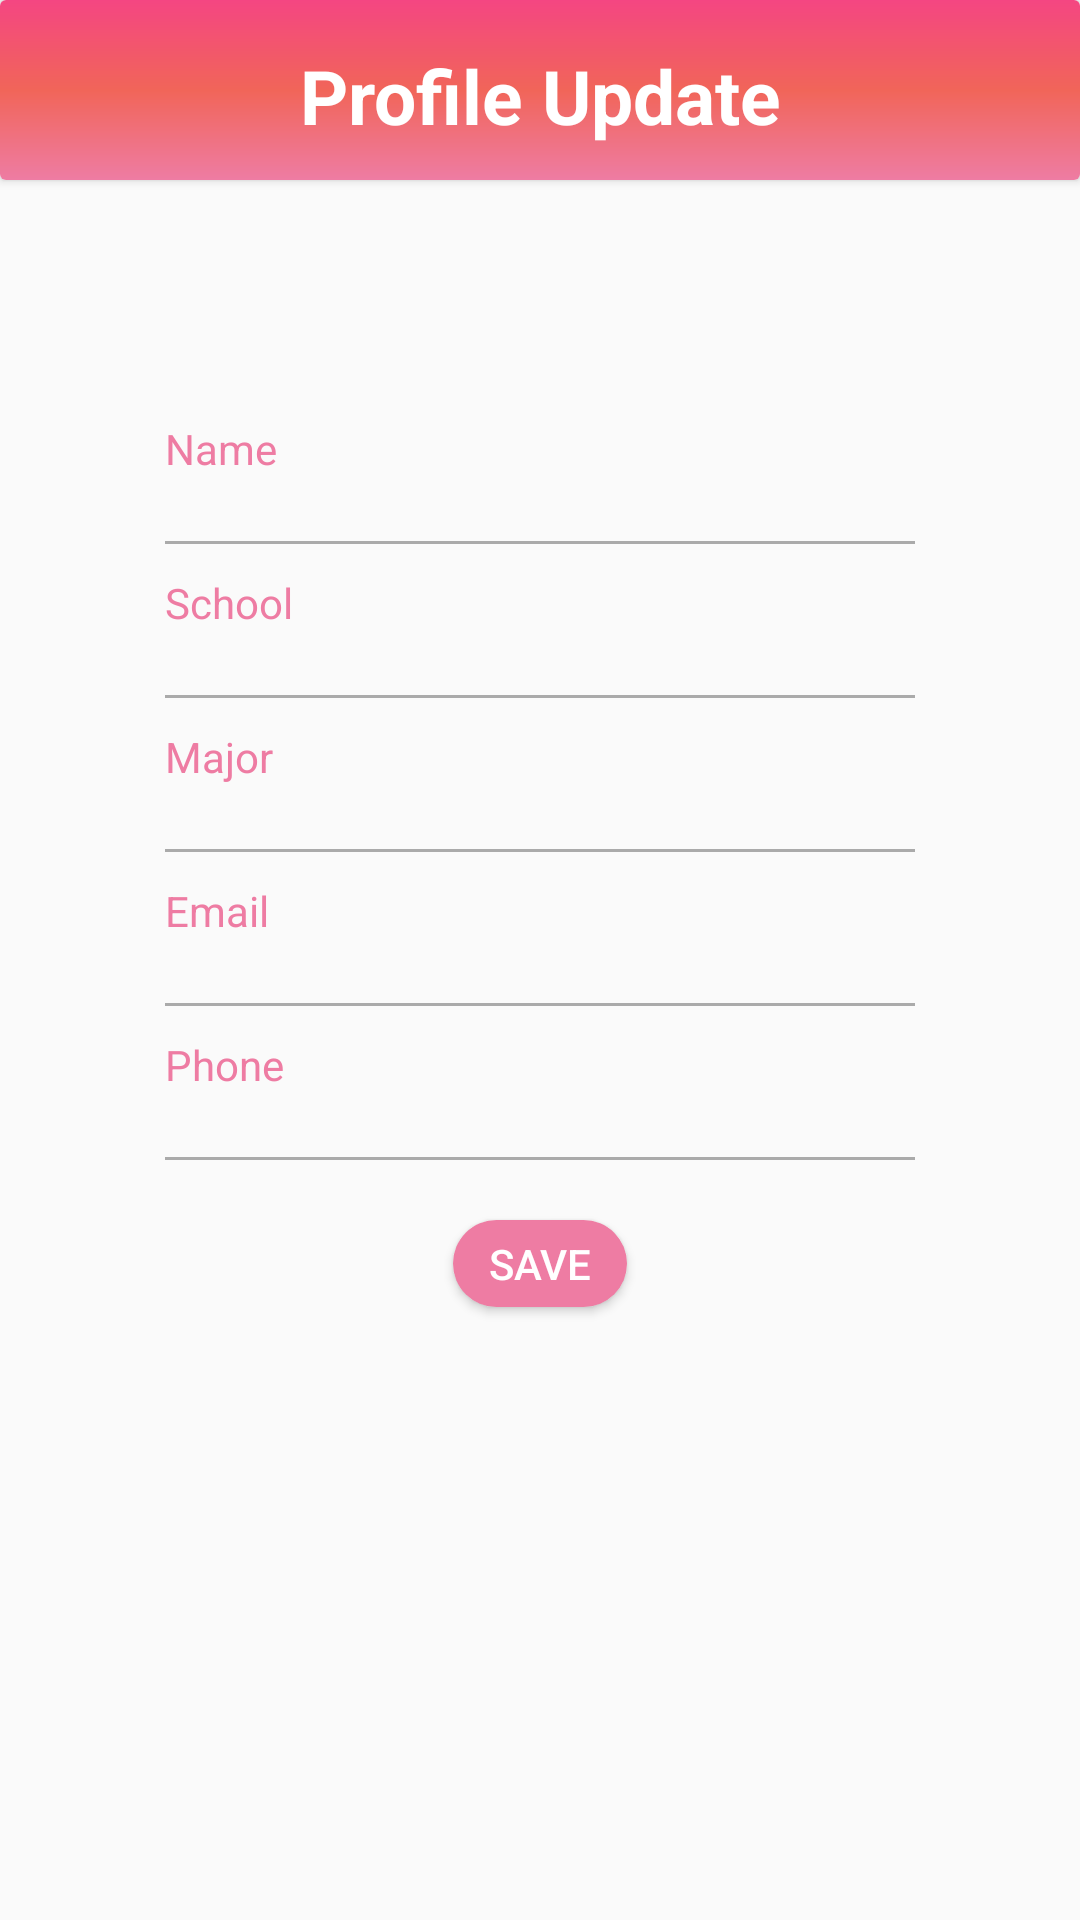

This screen was rendered from an Android layout file. Write that file and the resources it references.
<!-- AndroidManifest.xml: application theme AppTheme -->
<!-- res/layout/activity_profile_edit.xml -->
<?xml version="1.0" encoding="utf-8"?>
<LinearLayout
    xmlns:android="http://schemas.android.com/apk/res/android"
    xmlns:tools="http://schemas.android.com/tools"
    android:layout_width="match_parent"
    android:layout_height="match_parent"
    android:background="@color/graylight"
    android:orientation="vertical"
    tools:context="com.example.people4p.ProfileEdit">


    <android.support.v7.widget.CardView
        android:layout_width="match_parent"
        android:layout_height="60dp"
        android:layout_centerHorizontal="true"
        android:layout_marginTop="0dp">

        <LinearLayout
            android:layout_width="match_parent"
            android:background="@drawable/gradient"
            android:layout_height="60dp">

            <TextView
                android:layout_width="match_parent"
                android:layout_height="match_parent"
                android:textAlignment="center"
                android:layout_marginTop="10dp"
                android:layout_gravity="center"
                android:text="Profile Update"
                android:textColor="@color/white"
                android:textStyle="bold"
                android:textSize="25dp"/>

        </LinearLayout>
    </android.support.v7.widget.CardView>

    <LinearLayout
        android:layout_width="300dp"
        android:layout_height="wrap_content"
        android:orientation="vertical"
        android:layout_gravity="center"
        android:layout_marginTop="80dp">

        <LinearLayout
            android:orientation="vertical"
            android:paddingLeft="25dp"
            android:layout_width="match_parent"
            android:layout_height="wrap_content">

            <TextView
                android:layout_width="wrap_content"
                android:layout_height="wrap_content"
                android:text="Name"
                android:textColor="#ee7ca3"/>

            <EditText
                android:id="@+id/input_name"
                android:layout_width="wrap_content"
                android:layout_height="wrap_content"
                android:layout_gravity="center_vertical"
                android:background="@color/graylight"
                android:ems="12"
                android:inputType="text"
                android:textSize="15dp"
                android:textStyle="bold" />

        </LinearLayout>
        <View
            android:layout_gravity="center"
            android:layout_width="250dp"
            android:layout_height="1dp"
            android:layout_marginTop="1dp"
            android:background="#AAAAAA"
            />

        <LinearLayout
            android:layout_marginTop="10dp"
            android:orientation="vertical"
            android:paddingLeft="25dp"
            android:layout_width="match_parent"
            android:layout_height="wrap_content">

            <TextView
                android:layout_width="wrap_content"
                android:layout_height="wrap_content"
                android:text="School"
                android:textColor="#ee7ca3"/>

            <EditText
                android:id="@+id/input_school"
                android:layout_width="wrap_content"
                android:layout_height="wrap_content"
                android:layout_gravity="center_vertical"
                android:background="@color/graylight"
                android:inputType="text"
                android:ems="12"
                android:textSize="15dp"
                android:textStyle="bold" />
        </LinearLayout>
        <View
            android:layout_gravity="center"
            android:layout_width="250dp"
            android:layout_height="1dp"
            android:layout_marginTop="1dp"
            android:background="#AAAAAA"
            />


        <LinearLayout
            android:layout_marginTop="10dp"
            android:orientation="vertical"
            android:paddingLeft="25dp"
            android:layout_width="match_parent"
            android:layout_height="wrap_content">
            
            
            
            
            
            <TextView
                android:layout_width="wrap_content"
                android:layout_height="wrap_content"
                android:text="Major"
                android:textColor="#ee7ca3"/>

            <EditText
                android:id="@+id/input_major"
                android:layout_width="wrap_content"
                android:layout_height="wrap_content"
                android:layout_gravity="center_vertical"
                android:background="@color/graylight"
                android:inputType="text"
                android:ems="12"
                android:textSize="15dp"
                android:textStyle="bold" />
        </LinearLayout>
        <View
            android:layout_gravity="center"
            android:layout_width="250dp"
            android:layout_height="1dp"
            android:layout_marginTop="1dp"
            android:background="#AAAAAA"
            />
        <LinearLayout
            android:layout_marginTop="10dp"
            android:orientation="vertical"
            android:paddingLeft="25dp"
            android:layout_width="match_parent"
            android:layout_height="wrap_content">
            
            
            
            
            
            <TextView
                android:layout_width="wrap_content"
                android:layout_height="wrap_content"
                android:text="Email"
                android:textColor="#ee7ca3"/>

            <EditText
                android:id="@+id/input_email"
                android:layout_width="wrap_content"
                android:layout_height="wrap_content"
                android:layout_gravity="center_vertical"
                android:background="@color/graylight"
                android:inputType="textEmailAddress"
                android:ems="12"
                android:textSize="15dp"
                android:textStyle="bold" />
        </LinearLayout>
        <View
            android:layout_gravity="center"
            android:layout_width="250dp"
            android:layout_height="1dp"
            android:layout_marginTop="1dp"
            android:background="#AAAAAA"
            />
        <LinearLayout
            android:layout_marginTop="10dp"
            android:orientation="vertical"
            android:paddingLeft="25dp"
            android:layout_width="match_parent"
            android:layout_height="wrap_content">
            
            
            
            
            
            <TextView
                android:layout_width="wrap_content"
                android:layout_height="wrap_content"
                android:text="Phone"
                android:textColor="#ee7ca3"/>

            <EditText
                android:id="@+id/input_phone"
                android:layout_width="wrap_content"
                android:layout_height="wrap_content"
                android:layout_gravity="center_vertical"
                android:background="@color/graylight"
                android:inputType="phone"
                android:ems="12"
                android:textSize="15dp"
                android:textStyle="bold" />
        </LinearLayout>
        <View
            android:layout_gravity="center"
            android:layout_width="250dp"
            android:layout_height="1dp"
            android:layout_marginTop="1dp"
            android:background="#AAAAAA"
            />
    </LinearLayout>

    <Button
        android:id="@+id/saveButton"
        android:layout_width="58dp"
        android:layout_height="29dp"
        android:layout_gravity="center"
        android:layout_marginTop="20dp"
        android:background="@drawable/editbuttonstyle"
        android:clickable="true"
        android:ellipsize="middle"
        android:onClick="saveProfile"
        android:text="Save"
        android:textColor="@color/white" />

</LinearLayout>
<!-- resources referenced by this layout -->
<resources>
  <color name="graylight">#fafafa</color>
  <color name="white">#FFFFFF</color>
  <!-- drawable editbuttonstyle (drawable) -->
  <?xml version="1.0" encoding="utf-8"?>
  <shape xmlns:android="http://schemas.android.com/apk/res/android">
      <gradient android:angle="45"
          android:startColor="#ee7ca3"
          android:endColor="#ee7ca3"
          />
      <corners
          android:radius="45dp"
          />
      <padding
          android:bottom="5dp"
          android:top="5dp"
          android:left="5dp"
          android:right="5dp"/>
      <stroke
          android:dashWidth="10dp"/>
  </shape>
  <!-- drawable gradient (drawable) -->
  <?xml version="1.0" encoding="utf-8"?>
  <shape xmlns:android="http://schemas.android.com/apk/res/android"
      android:shape="rectangle" >
  
      <gradient
          android:angle="90"
          android:endColor="#f44682"
          android:centerColor="#f16559"
          android:startColor="#ee7ca3"
          android:type="linear" />
  
  </shape>
  <style name="AppTheme" parent="Theme.AppCompat.Light.NoActionBar">
          
          <item name="colorPrimary">@color/colorPrimary</item>
          <item name="colorPrimaryDark">@color/colorPrimaryDark</item>
          <item name="colorAccent">@color/colorAccent</item>
      </style>
  <color name="colorPrimary">#f44682</color>
  <color name="colorPrimaryDark">#f16559</color>
  <color name="colorAccent">#ee7ca3</color>
</resources>
